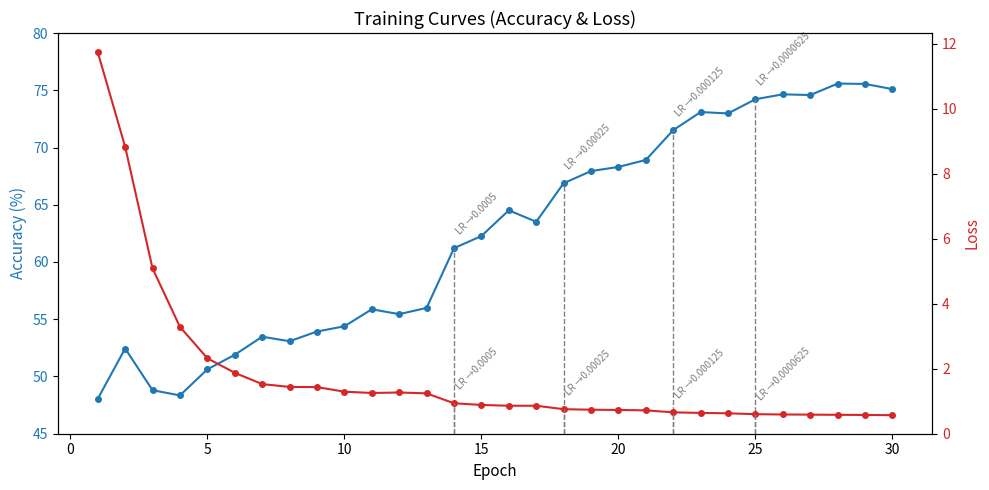
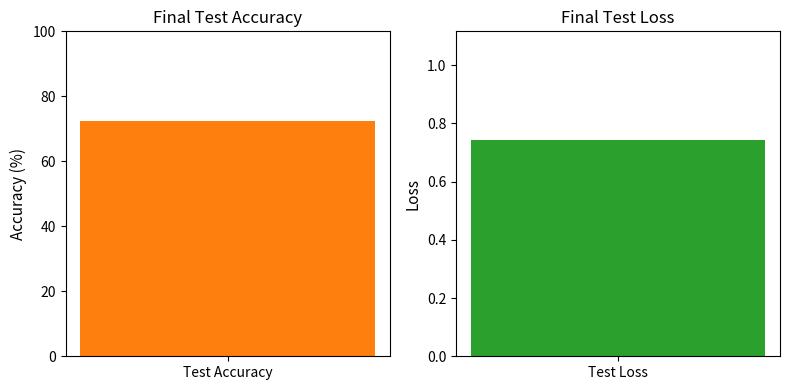

Source code (Python) for these figures, in order:
"""
accauracy: 
48.043676069153776, 52.4416135881104, 48.801941158629056, 48.34698210494388, 50.621777373369724, 51.8956627236882, 53.472854109796785, 53.07855626326964, 53.92781316348195, 54.382772217167116, 55.868971792538666, 55.44434334243251, 55.99029420685472, 61.20715802244465, 62.26872914771005, 64.51319381255686, 63.512283894449496, 66.87898089171973, 67.94055201698514, 68.30451925993327, 68.9111313315135, 71.51956323930845, 73.09675462541705, 72.975432211101, 74.21898695784046, 74.64361540794661, 74.58295420078859, 75.58386411889597, 75.55353351531696, 75.09857446163178

loss: 
11.740347163605941, 8.829523506523469, 5.085878912073869, 3.2873291547680883, 2.322169851860588, 1.8738625077713869, 1.5269737029126325, 1.4394840805810964, 1.434182773798531, 1.2932932289878216, 1.2534780258073073, 1.2688587728527734, 1.241306545132356, 0.937132778541741, 0.8853267268705293, 0.8603156508839079, 0.8613275027028133, 0.7544607297593156, 0.738125630946445, 0.7315617589702545, 0.7186301969197343, 0.6576075921624474, 0.6403682137652609, 0.6280996254118703, 0.6006174283373661, 0.5917234915453385, 0.5874717859329187, 0.5815756053687812, 0.5774836305951975, 0.5705471087801189

LR reduced from 0.001 to 0.0005 on epoch 14 (seen from increase of acurracy 55.99029420685472 to 61.20715802244465)
LR reduced from 0.0005 to 0.00025 on epoch 18
LR reduced from 0.00025 to 0.000125 on epoch 22
LR reduced from 0.000125 to 0.0000625 on epoch 24 (72.975432211101 to 74.21898695784046)


test accauracy:
72.3823975720789

test loss:
0.7442537257896777
"""
import matplotlib.pyplot as plt


accuracy = [48.043676069153776, 52.4416135881104, 48.801941158629056, 48.34698210494388,
            50.621777373369724, 51.8956627236882, 53.472854109796785, 53.07855626326964,
            53.92781316348195, 54.382772217167116, 55.868971792538666, 55.44434334243251,
            55.99029420685472, 61.20715802244465, 62.26872914771005, 64.51319381255686,
            63.512283894449496, 66.87898089171973, 67.94055201698514, 68.30451925993327,
            68.9111313315135, 71.51956323930845, 73.09675462541705, 72.975432211101,
            74.21898695784046, 74.64361540794661, 74.58295420078859, 75.58386411889597,
            75.55353351531696, 75.09857446163178]

loss = [11.740347163605941, 8.829523506523469, 5.085878912073869, 3.2873291547680883,
        2.322169851860588, 1.8738625077713869, 1.5269737029126325, 1.4394840805810964,
        1.434182773798531, 1.2932932289878216, 1.2534780258073073, 1.2688587728527734,
        1.241306545132356, 0.937132778541741, 0.8853267268705293, 0.8603156508839079,
        0.8613275027028133, 0.7544607297593156, 0.738125630946445, 0.7315617589702545,
        0.7186301969197343, 0.6576075921624474, 0.6403682137652609, 0.6280996254118703,
        0.6006174283373661, 0.5917234915453385, 0.5874717859329187, 0.5815756053687812,
        0.5774836305951975, 0.5705471087801189]

testAccuracy = 72.3823975720789
testLoss = 0.7442537257896777

epochs = list(range(1, 31))
lrDrops = {14: "→0.0005", 18: "→0.00025", 22: "→0.000125", 25: "→0.0000625"}

fig, ax1 = plt.subplots(figsize=(10,5))

# Training Accuracy
ax1.plot(epochs, accuracy, marker="o", markersize=4, linewidth=1.5, color="tab:blue", label="Accuracy (%)")
y_max_acc = 80
y_min_acc = 45
ax1.set_ylim([y_min_acc, y_max_acc])
ax1.set_xlabel("Epoch", fontsize=11)
ax1.set_ylabel("Accuracy (%)", color="tab:blue", fontsize=11)
ax1.tick_params(axis='y', labelcolor="tab:blue")

# LR annotations for accuracy
for e, txt in lrDrops.items():
    if e <= len(accuracy):
        y_val = accuracy[e-1]
        ax1.vlines(e, ymin=y_min_acc, ymax=y_val, linestyle="--", color="gray", linewidth=1)
        y_text = min(y_val + (y_max_acc - y_min_acc) * 0.03, y_max_acc)
        ax1.text(e, y_text, f"LR {txt}", rotation=45, fontsize=7, color="gray", ha='left', va='bottom')

# Training Loss on secondary y-axis
ax2 = ax1.twinx()
ax2.plot(epochs, loss, marker="o", markersize=4, linewidth=1.5, color="tab:red", label="Loss")
y_max_loss = max(loss)
y_min_loss = 0
ax2.set_ylim([y_min_loss, y_max_loss * 1.05])
ax2.set_ylabel("Loss", color="tab:red", fontsize=11)
ax2.tick_params(axis='y', labelcolor="tab:red")

# LR annotations for loss
for e, txt in lrDrops.items():
    if e <= len(loss):
        y_val = loss[e-1]
        ax2.vlines(e, ymin=y_min_loss, ymax=y_val, linestyle="--", color="gray", linewidth=1)
        y_text = min(y_val + (y_max_loss - y_min_loss) * 0.03, y_max_loss)
        ax2.text(e, y_text, f"LR {txt}", rotation=45, fontsize=7, color="gray", ha='left', va='bottom')

ax1.set_title("Training Curves (Accuracy & Loss)", fontsize=13)
fig.tight_layout()
plt.show()


fig, axes = plt.subplots(1, 2, figsize=(8,4))

# Test Accuracy
axes[0].bar(["Test Accuracy"], [testAccuracy], color="tab:orange")
axes[0].set_ylim([0, 100])
axes[0].set_ylabel("Accuracy (%)", fontsize=11)
axes[0].set_title("Final Test Accuracy", fontsize=12)

# Test Loss
axes[1].bar(["Test Loss"], [testLoss], color="tab:green")
axes[1].set_ylim([0, max(1, testLoss*1.5)])
axes[1].set_ylabel("Loss", fontsize=11)
axes[1].set_title("Final Test Loss", fontsize=12)

plt.tight_layout()
plt.show()